Run: headless pygame with SDL's dummy video driver; simulated clock (each Clock.tick advances the game by its frame time, no real sleeping); random seed 0; keys injected as events and as key.get_pressed() state; no mouse input.
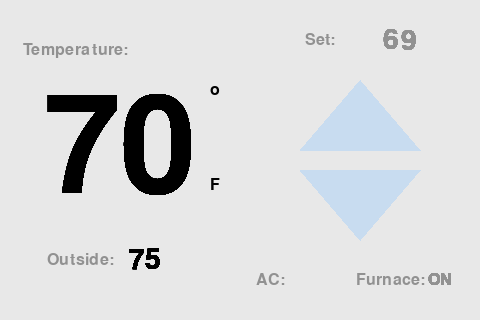
Frame 1 of 4 · flips 1–60 · no input
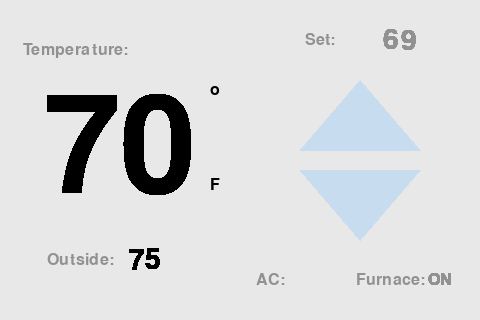
Frame 2 of 4 · flips 61–180 · tapped SPACE, RETURN · held RIGHT (→), D
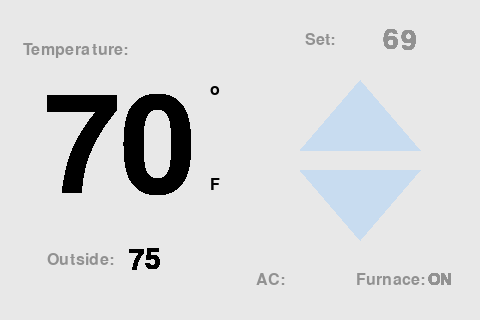
Frame 3 of 4 · flips 181–300 · held DOWN (↓), S
Frame 4 of 4 · flips 301–420 · held LEFT (←), A, UP (↑), W · screen unchanged from frame 3, image omitted

The pygame program that drew these frames:

import pygame, sys, random

pygame.init()

# --------------------------------------------
#   Some definitions
# --------------------------------------------
SCREEN_WIDTH = 480
SCREEN_HEIGHT = 320
GRID_X = SCREEN_WIDTH / 4
GRID_Y = SCREEN_HEIGHT / 4
TILES = 16
SPACE = 10
# Color
BLACK = (0, 0, 0)
DARK_GRAY = (145, 145, 145)
GRAY = (175, 175, 175)
BLUE_GRAY = (200, 220, 240)
LIGHT_GRAY = (232, 232, 232)
#Display Text
IN_LABEL = 'Temperature:'
OUT_LABEL = 'Outside:'
SET_LABEL = 'Set:'

# ---------------------------------------------------
#    Variables
# ---------------------------------------------------
in_temp = 70
out_temp = 75
setpoint = 69
ac_on = False
furn_on = True
small_font = pygame.font.SysFont(None, 24)
large_font = pygame.font.SysFont(None, 200)
medium_font = pygame.font.SysFont(None,42)


# --------------------------------------------
#   Screen initialization
# --------------------------------------------
SCREEN_SIZE = SCREEN_WIDTH, SCREEN_HEIGHT
screen = pygame.display.set_mode(SCREEN_SIZE)
pygame.display.set_caption("Thermostat Display")
screen.fill(LIGHT_GRAY)


# --------------------------------------------
#   Text Display Function
# --------------------------------------------
def disp_text(surface, font, text, color, center):
    text_rend = font.render(text, True, color)
    text_rect = text_rend.get_rect()
    text_rect.center = center
    surface.blit(text_rend, text_rect)


# --------------------------------------------
#   Text Display Function
# --------------------------------------------
def update_disp():
    # Outside Temp
    disp_text(screen, medium_font, str(out_temp), BLACK, (145, 260))
    # Inside Temp
    disp_text(screen, large_font, str(in_temp), BLACK, (120, 150))
    # Setpoint Display
    disp_text(screen, medium_font, str(setpoint), DARK_GRAY, (400, 40))
    if ac_on:
        disp_text(screen, small_font, 'ON', DARK_GRAY, (300, 280))
    if furn_on:
        disp_text(screen, small_font, 'ON', DARK_GRAY, (440, 280))

# --------------------------------------------
#   Draw Initial UI
# --------------------------------------------
# Triangle Buttons
pygame.draw.polygon(screen, BLUE_GRAY, ((360, 80), (420, 150), (300, 150)))
pygame.draw.polygon(screen, BLUE_GRAY, ((360, 240), (420, 170), (300, 170)))
# Outside Temp Label
disp_text(screen, small_font, OUT_LABEL, DARK_GRAY, (80, 260))
# Outside Temp
# disp_text(screen, medium_font, str(out_temp), BLACK, (145, 260))
# Inside Temp Label
disp_text(screen, small_font, IN_LABEL, DARK_GRAY, (75, 50))
# Inside Temp
# disp_text(screen, large_font, str(in_temp), BLACK, (120, 150))
# Deg Symbol
disp_text(screen, small_font, 'o', BLACK, (215, 90))
# Temp Unit
disp_text(screen, small_font, 'F', BLACK, (215, 185))
# AC label
disp_text(screen, small_font, 'AC:', DARK_GRAY, (270, 280))
# Furnace label
disp_text(screen, small_font, 'Furnace:', DARK_GRAY, (390, 280))
# Setpoint Label
disp_text(screen, small_font, 'Set:', DARK_GRAY, (320, 40))
# Setpoint Display
# disp_text(screen, medium_font, str(setpoint), DARK_GRAY, (400, 40))


# --------------------------------------------
#   Main Loop
# --------------------------------------------
while 1:
    # Run until someone closes the window
    for event in pygame.event.get():
        if event.type == pygame.QUIT:
            sys.exit()

    # Update Display
    update_disp()
    pygame.display.flip()
    
